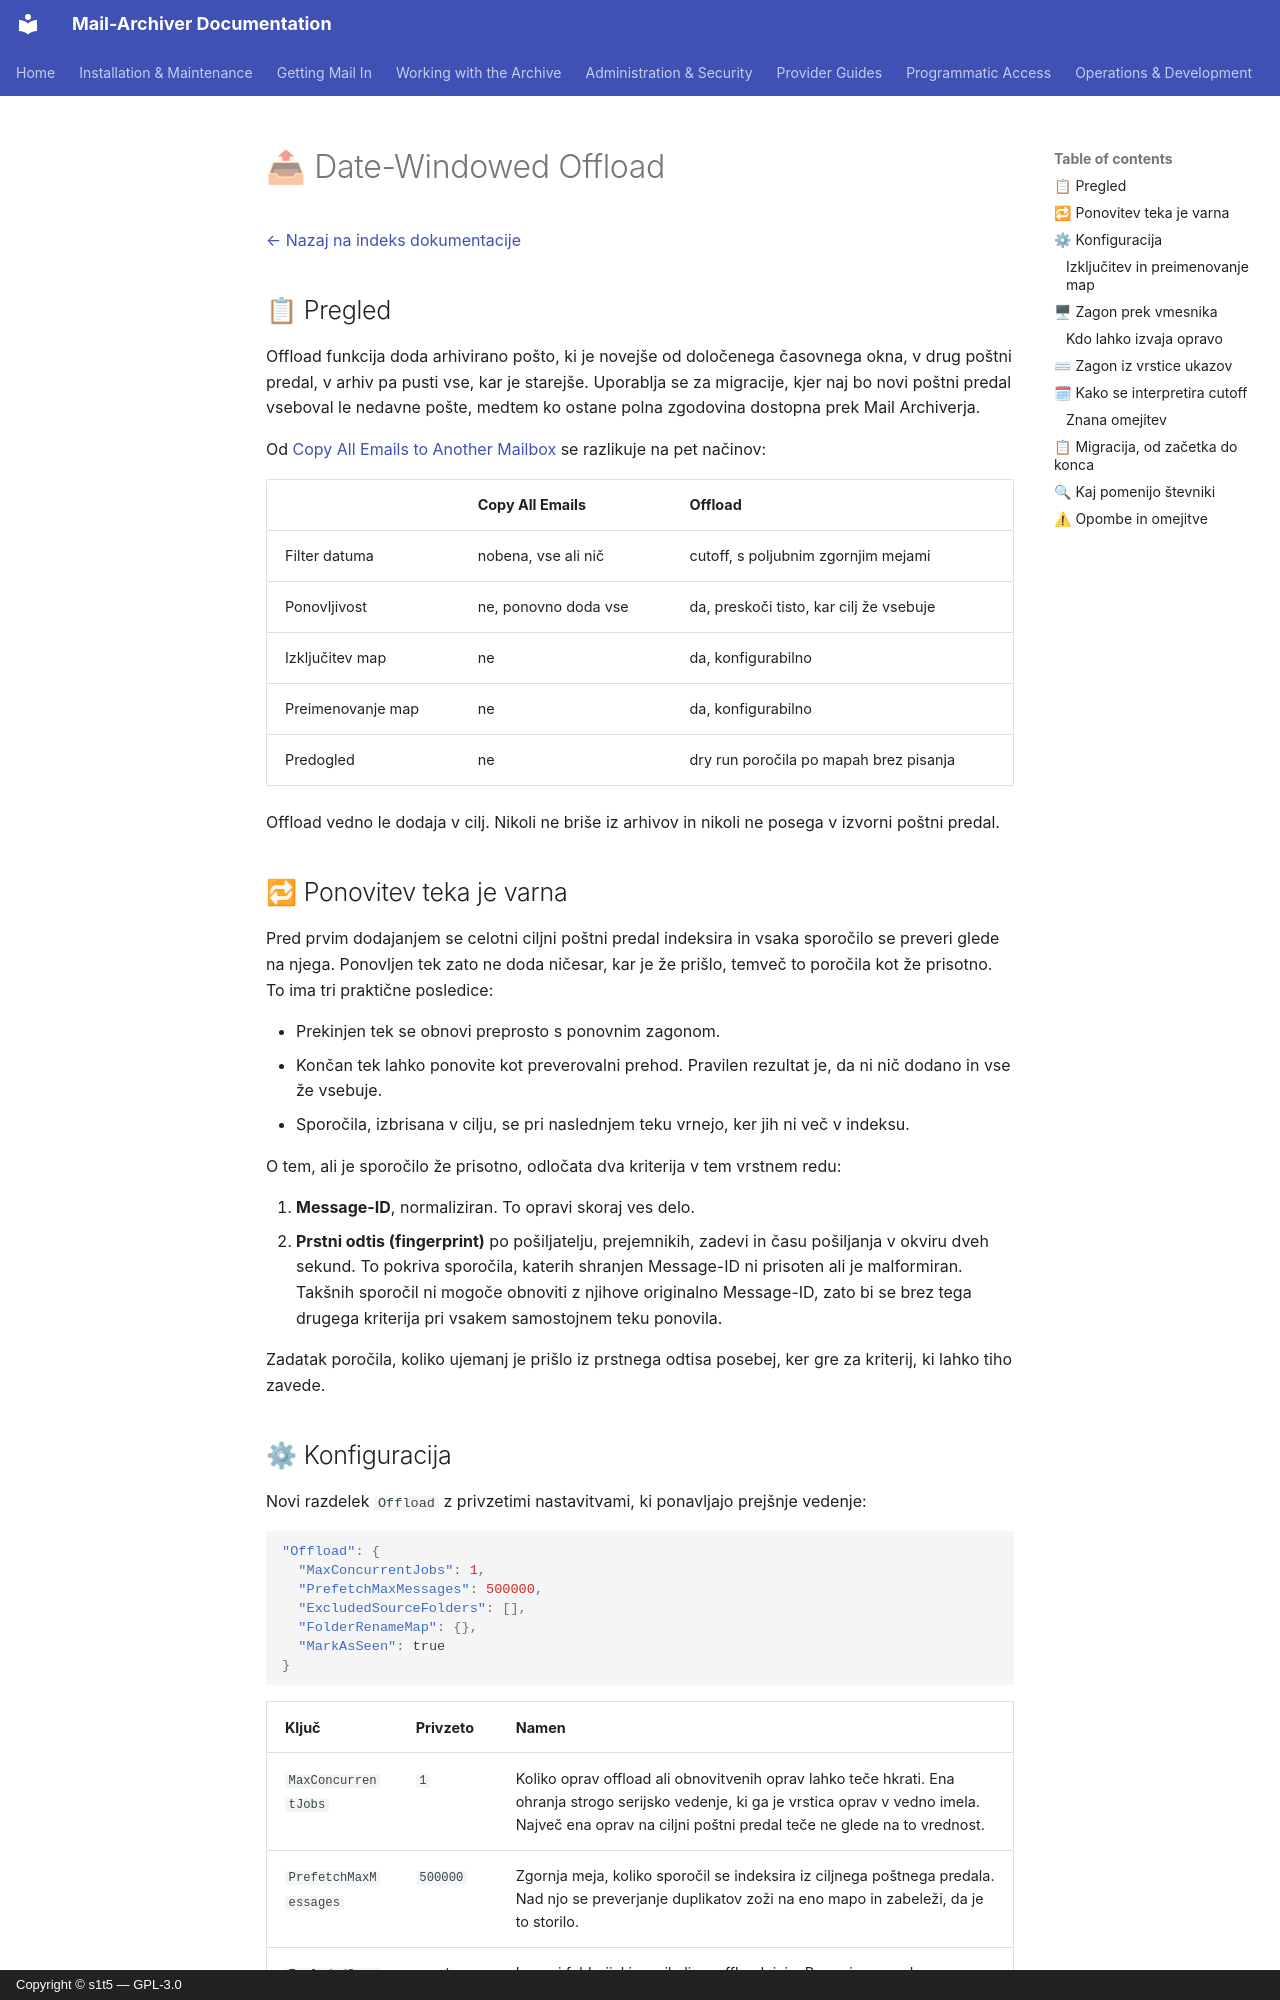

repository: s1t5/mail-archiver · page: Offload.sl/index.html · generator: mkdocs · copyright: Copyright © s1t5 — GPL-3.0

# 📤 Date-Windowed Offload {#date-windowed-offload}

[← Nazaj na indeks dokumentacije](index.md)

## 📋 Pregled {#overview}

Offload funkcija doda arhivirano pošto, ki je novejše od določenega časovnega okna, v drug poštni predal, v arhiv pa pusti vse, kar je starejše. Uporablja se za migracije, kjer naj bo novi poštni predal vseboval le nedavne pošte, medtem ko ostane polna zgodovina dostopna prek Mail Archiverja.

Od [Copy All Emails to Another Mailbox](MailboxMigration.md) se razlikuje na pet načinov:

| | Copy All Emails | Offload |
|---|---|---|
| Filter datuma | nobena, vse ali nič | cutoff, s poljubnim zgornjim mejami |
| Ponovljivost | ne, ponovno doda vse | da, preskoči tisto, kar cilj že vsebuje |
| Izključitev map | ne | da, konfigurabilno |
| Preimenovanje map | ne | da, konfigurabilno |
| Predogled | ne | dry run poročila po mapah brez pisanja |

Offload vedno le dodaja v cilj. Nikoli ne briše iz arhivov in nikoli ne posega v izvorni poštni predal.

## 🔁 Ponovitev teka je varna {#repeating-a-run-is-safe}

Pred prvim dodajanjem se celotni ciljni poštni predal indeksira in vsaka sporočilo se preveri glede na njega. Ponovljen tek zato ne doda ničesar, kar je že prišlo, temveč to poročila kot že prisotno. To ima tri praktične posledice:

- Prekinjen tek se obnovi preprosto s ponovnim zagonom.
- Končan tek lahko ponovite kot preverovalni prehod. Pravilen rezultat je, da ni nič dodano in vse že vsebuje.
- Sporočila, izbrisana v cilju, se pri naslednjem teku vrnejo, ker jih ni več v indeksu.

O tem, ali je sporočilo že prisotno, odločata dva kriterija v tem vrstnem redu:

1. **Message-ID**, normaliziran. To opravi skoraj ves delo.
2. **Prstni odtis (fingerprint)** po pošiljatelju, prejemnikih, zadevi in času pošiljanja v okviru dveh sekund. To pokriva sporočila, katerih shranjen Message-ID ni prisoten ali je malformiran. Takšnih sporočil ni mogoče obnoviti z njihove originalno Message-ID, zato bi se brez tega drugega kriterija pri vsakem samostojnem teku ponovila.

Zadatak poročila, koliko ujemanj je prišlo iz prstnega odtisa posebej, ker gre za kriterij, ki lahko tiho zavede.

## ⚙ Konfiguracija {#configuration}

Novi razdelek `Offload` z privzetimi nastavitvami, ki ponavljajo prejšnje vedenje:

```json
"Offload": {
  "MaxConcurrentJobs": 1,
  "PrefetchMaxMessages": 500000,
  "ExcludedSourceFolders": [],
  "FolderRenameMap": {},
  "MarkAsSeen": true
}
```

| Ključ | Privzeto | Namen |
|---|---|---|
| `MaxConcurrentJobs` | `1` | Koliko oprav offload ali obnovitvenih oprav lahko teče hkrati. Ena ohranja strogo serijsko vedenje, ki ga je vrstica oprav v vedno imela. Največ ena oprav na ciljni poštni predal teče ne glede na to vrednost. |
| `PrefetchMaxMessages` | `500000` | Zgornja meja, koliko sporočil se indeksira iz ciljnega poštnega predala. Nad njo se preverjanje duplikatov zoži na eno mapo in zabeleži, da je to storilo. |
| `ExcludedSourceFolders` | empty | Izvorni folderji, ki se nikoli ne offloadujejo. Preverjeno pred preimenovanjem in zajema podmape. |
| `FolderRenameMap` | empty | Prepiše začetne dele poti izvorne mape. |
| `MarkAsSeen` | `true` | Ali je dodana pošta označena kot prebrana. |

Oba nastavitva map sta namerno prazni. Prepisovanje ali izbrisovanje map brez vprašanja bi presenetilo vsakogar, ki že uporablja pot za obnovo, zato zagon brez konfiguracije migrira vse, vključno s spam mapami, in ustvari drugi nabor posebnih map poleg tistih v cilju.
